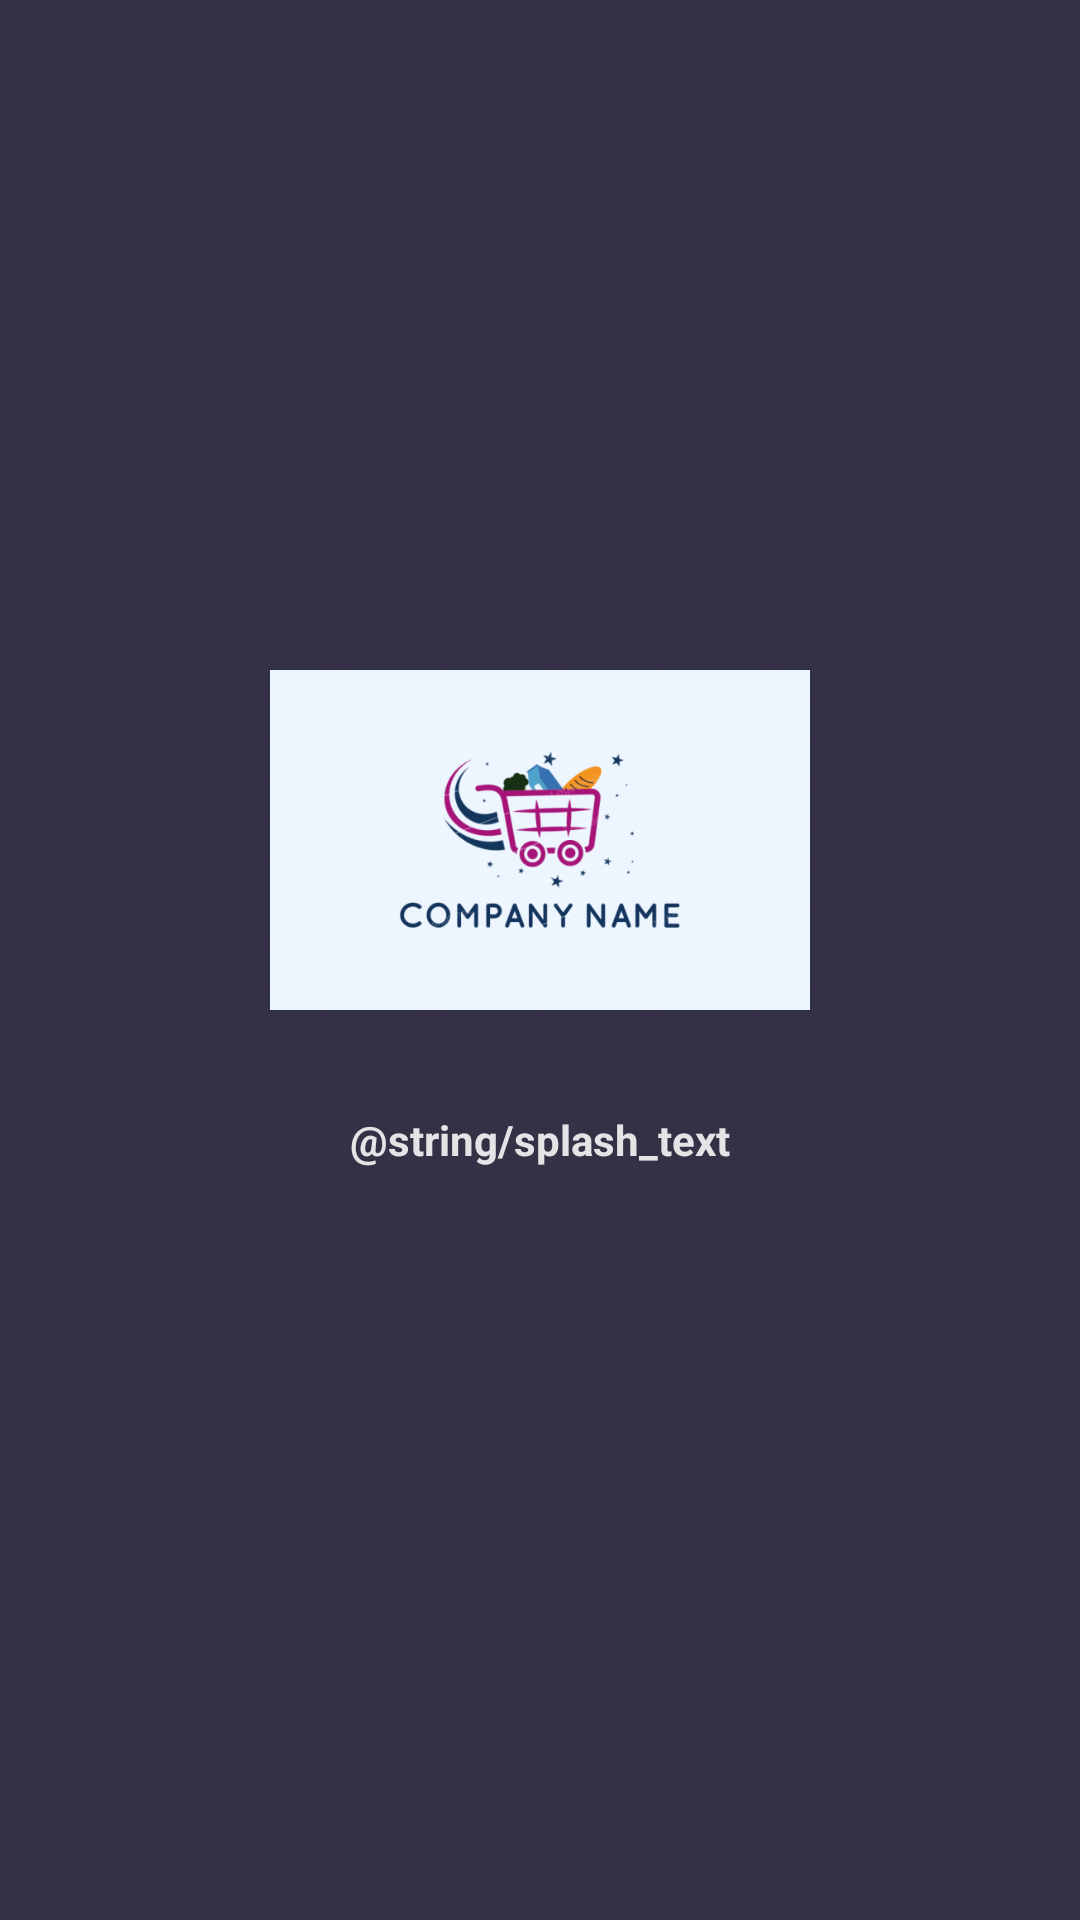

This screen was rendered from an Android layout file. Write that file and the resources it references.
<!-- AndroidManifest.xml: application theme Theme.GrocerySuperMarketApp -->
<!-- res/layout/activity_splash.xml -->
<?xml version="1.0" encoding="utf-8"?>
<androidx.constraintlayout.widget.ConstraintLayout xmlns:android="http://schemas.android.com/apk/res/android"
    xmlns:app="http://schemas.android.com/apk/res-auto"
    xmlns:tools="http://schemas.android.com/tools"
    android:layout_width="match_parent"
    android:layout_height="match_parent"
    tools:context=".SplashActivity">

    <LinearLayout
        android:layout_width="match_parent"
        android:layout_height="match_parent"
        android:background="#343045"
        android:gravity="center_horizontal |center_vertical"
        android:orientation="vertical">

        <ImageView
            android:id="@+id/splashLogo"
            android:layout_width="180dp"
            android:layout_height="120dp"
            android:src="@drawable/splashlogo" />

        <LinearLayout
            android:layout_width="match_parent"
            android:layout_height="80dp"
            android:orientation="horizontal">

            <TextView
                android:id="@+id/splashText"
                android:layout_width="match_parent"
                android:layout_height="match_parent"
                android:gravity="center"
                android:text="@string/splash_text"
                android:textColor="@color/material_on_primary_emphasis_high_type"
                android:textStyle="bold" />
        </LinearLayout>

    </LinearLayout>

</androidx.constraintlayout.widget.ConstraintLayout>
<!-- resources referenced by this layout -->
<resources>
  <!-- drawable splashlogo: png bitmap (drawable, 59355 bytes) -->
  <style name="Theme.GrocerySuperMarketApp" parent="Theme.MaterialComponents.DayNight.DarkActionBar">
          
          <item name="colorPrimary">@color/purple_500</item>
          <item name="colorPrimaryVariant">@color/purple_700</item>
          <item name="colorOnPrimary">@color/white</item>
          
          <item name="colorSecondary">@color/teal_200</item>
          <item name="colorSecondaryVariant">@color/teal_700</item>
          <item name="colorOnSecondary">@color/black</item>
          
          <item name="android:statusBarColor" tools:targetApi="l">?attr/colorPrimaryVariant</item>
          
      </style>
  <!-- not gathered from this repository: default colours our renderer supplied (Android Studio template values) -->
  <color name="purple_500">#FF6200EE</color>
  <color name="purple_700">#FF3700B3</color>
  <color name="teal_200">#FF03DAC5</color>
  <color name="teal_700">#FF018786</color>
  <color name="black">#FF000000</color>
  <color name="white">#FFFFFFFF</color>
</resources>
